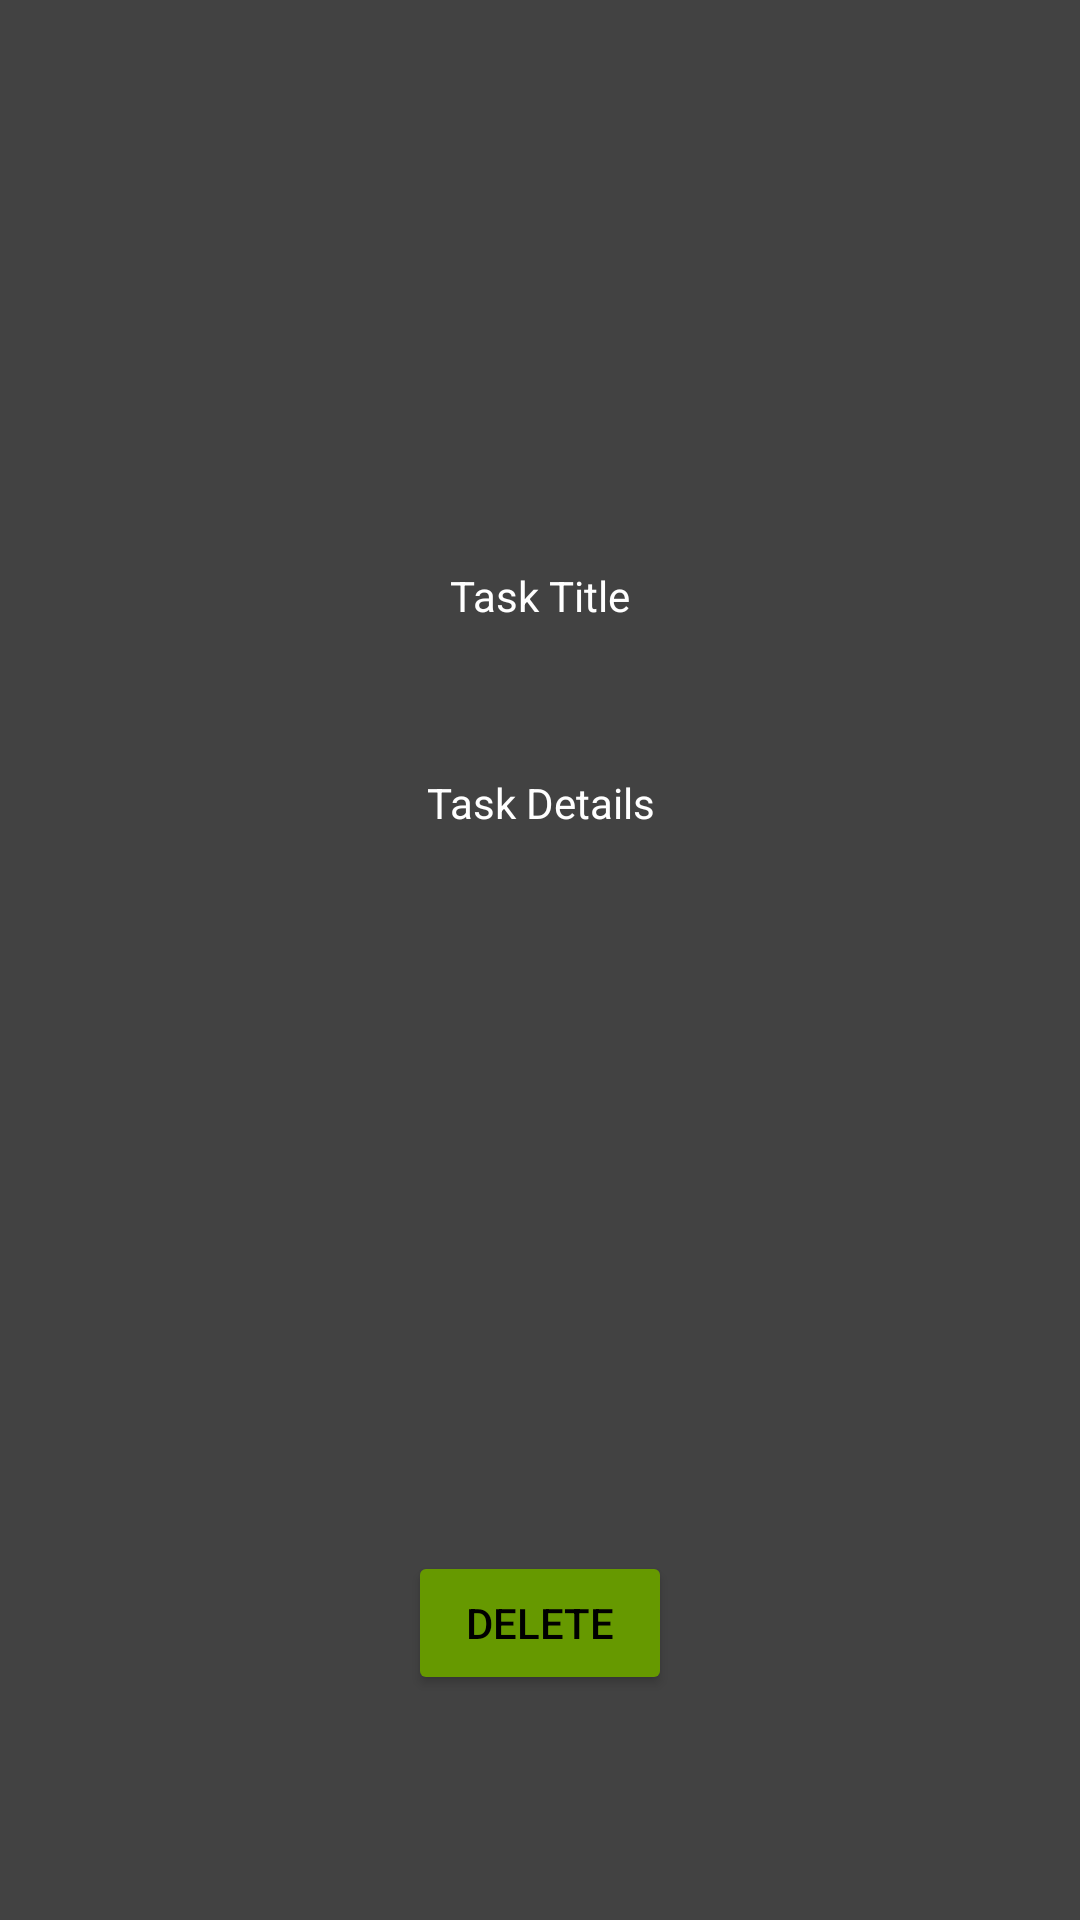

Android layout source for this screen:
<!-- AndroidManifest.xml: application theme Theme.Taskmanager3 -->
<!-- res/layout/activity_task_details.xml -->
<?xml version="1.0" encoding="utf-8"?>
<androidx.constraintlayout.widget.ConstraintLayout xmlns:android="http://schemas.android.com/apk/res/android"
    xmlns:app="http://schemas.android.com/apk/res-auto"
    xmlns:tools="http://schemas.android.com/tools"
    android:id="@+id/main"
    android:layout_width="match_parent"
    android:layout_height="match_parent"
    tools:context=".ui.TaskDetailsActivity"
    android:background="@color/cardview_dark_background">

    <Button
        android:id="@+id/buttonDeleteTask"
        android:layout_width="wrap_content"
        android:layout_height="wrap_content"
        android:layout_marginBottom="75dp"
        android:backgroundTint="@color/primaryTaskColor"
        android:text="@string/delete"
        android:textColor="@color/black"
        app:layout_constraintBottom_toBottomOf="parent"
        app:layout_constraintEnd_toEndOf="parent"
        app:layout_constraintStart_toStartOf="parent" />

    <ImageView
        android:id="@+id/imageViewCheckMark"
        android:layout_width="64dp"
        android:layout_height="64dp"
        android:layout_marginTop="75dp"
        app:layout_constraintEnd_toEndOf="parent"
        app:layout_constraintStart_toStartOf="parent"
        app:layout_constraintTop_toTopOf="parent" />

    <TextView
        android:id="@+id/textViewTitle"
        android:layout_width="wrap_content"
        android:layout_height="wrap_content"
        android:layout_marginTop="50dp"
        android:text="@string/task_title"
        app:layout_constraintEnd_toEndOf="parent"
        app:layout_constraintStart_toStartOf="parent"
        app:layout_constraintTop_toBottomOf="@id/imageViewCheckMark"
        android:textColor="@color/white"/>

    <TextView
        android:id="@+id/textViewDetails"
        android:layout_width="wrap_content"
        android:layout_height="wrap_content"
        android:layout_marginTop="50dp"
        android:text="@string/task_details"
        app:layout_constraintEnd_toEndOf="parent"
        app:layout_constraintStart_toStartOf="parent"
        app:layout_constraintTop_toBottomOf="@+id/textViewTitle"
        android:gravity="center"
        android:textColor="@color/white"/>

</androidx.constraintlayout.widget.ConstraintLayout>
<!-- resources referenced by this layout -->
<resources>
  <color name="black">#FF000000</color>
  <color name="primaryTaskColor">#FF669900</color>
  <color name="white">#FFFFFFFF</color>
  <string name="delete">Delete</string>
  <string name="task_details">Task Details</string>
  <string name="task_title">Task Title</string>
  <style name="Theme.Taskmanager3" parent="Base.Theme.Taskmanager3" />
  <style name="Base.Theme.Taskmanager3" parent="Theme.Material3.DayNight.NoActionBar">
          
          
      </style>
</resources>
